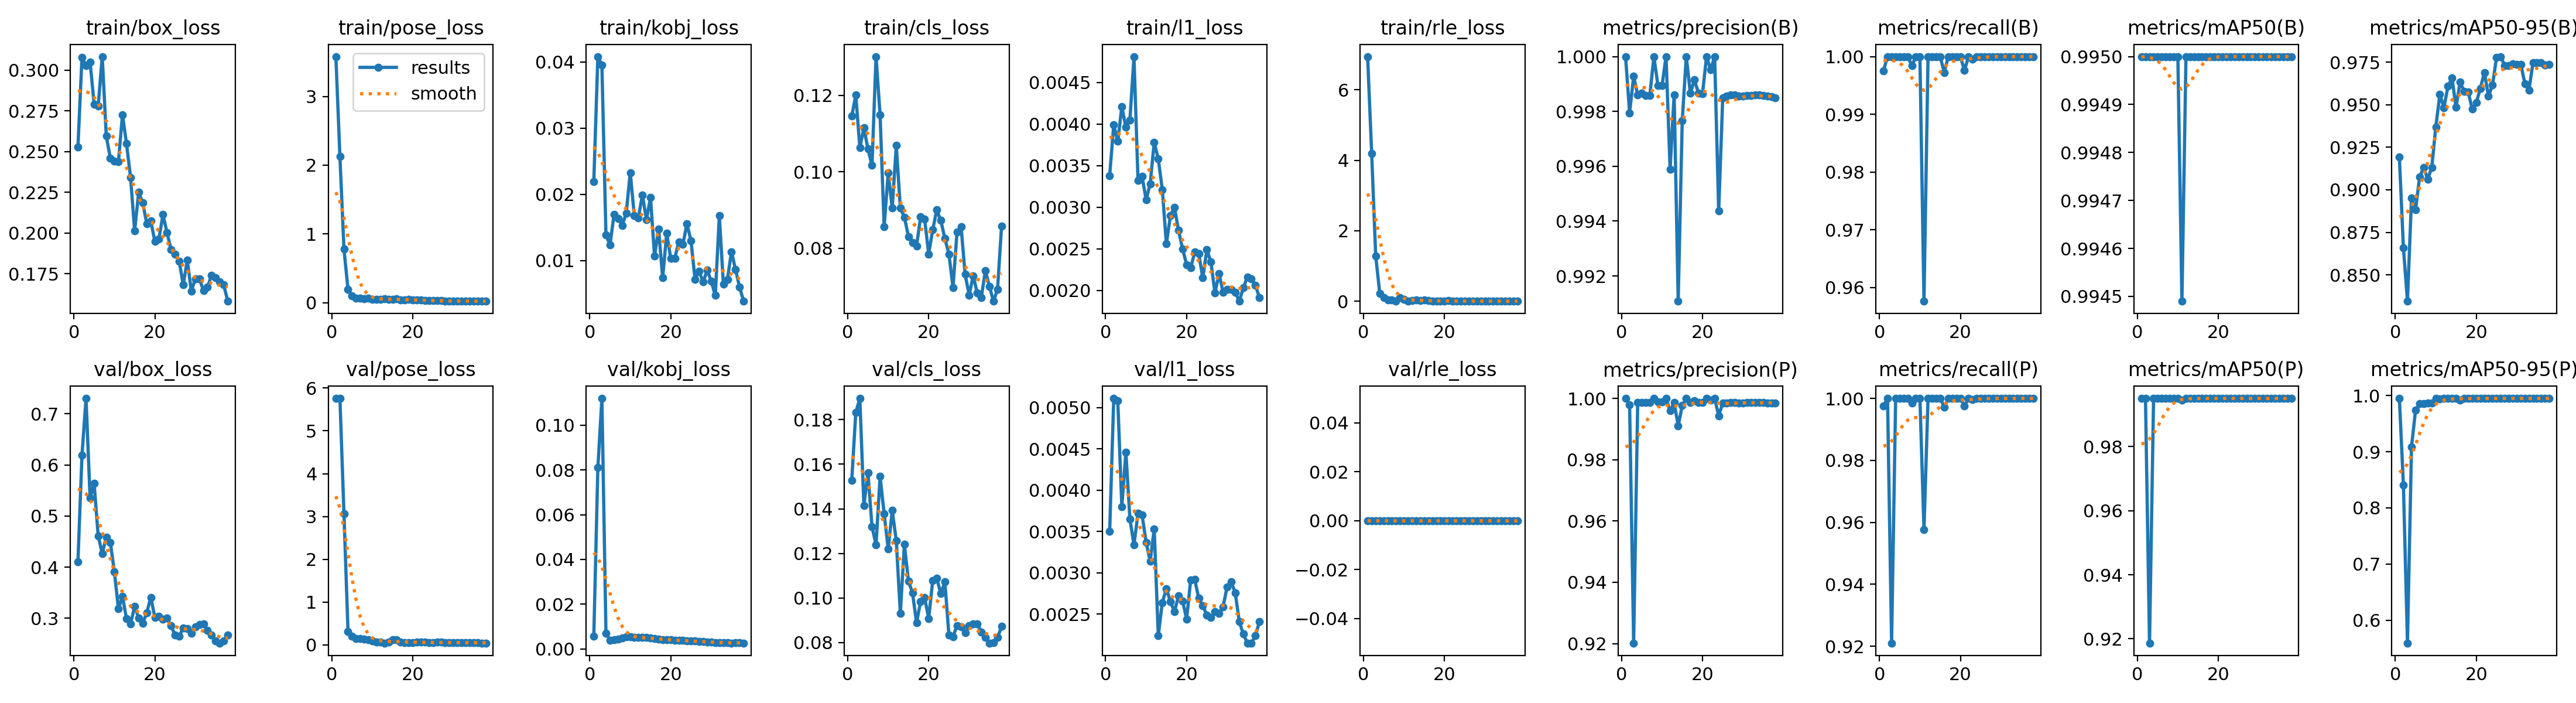

Data behind this chart, as committed beside it:
epoch, time, train/box_loss, train/pose_loss, train/kobj_loss, train/cls_loss, train/l1_loss, train/rle_loss, metrics/precision(B), metrics/recall(B), metrics/mAP50(B), metrics/mAP50-95(B), metrics/precision(P), metrics/recall(P), metrics/mAP50(P), metrics/mAP50-95(P), val/box_loss, val/pose_loss, val/kobj_loss, val/cls_loss, val/l1_loss, val/rle_loss, lr/pg0, lr/pg1
1, 133.8, 0.2528, 3.579, 0.02192, 0.1145, 0.00338, 6.941, 1, 0.9976, 0.995, 0.9191, 1, 0.9976, 0.995, 0.995, 0.4107, 5.759, 0.00584, 0.1528, 0.0035, 0, 0.0001429, 0.0001429
2, 230.4, 0.308, 2.124, 0.04082, 0.12, 0.00399, 4.194, 0.998, 1, 0.995, 0.8659, 0.998, 1, 0.995, 0.841, 0.6192, 5.758, 0.08096, 0.1832, 0.00511, 0, 0.0002925, 0.0002925
3, 293.9, 0.3029, 0.7762, 0.0395, 0.1063, 0.00379, 1.28, 0.9993, 1, 0.995, 0.8345, 0.9202, 0.9211, 0.9187, 0.5594, 0.7303, 3.061, 0.1119, 0.1895, 0.00508, 0, 0.0002983, 0.0002983
4, 361.8, 0.3051, 0.1913, 0.01385, 0.1115, 0.00421, 0.226, 0.9986, 1, 0.995, 0.895, 0.9986, 1, 0.995, 0.909, 0.5355, 0.3106, 0.00712, 0.1415, 0.0038, 0, 0.0002963, 0.0002963
5, 434.3, 0.2792, 0.1018, 0.01235, 0.1059, 0.00396, 0.1103, 0.9987, 1, 0.995, 0.8883, 0.9987, 1, 0.995, 0.974, 0.5636, 0.2063, 0.00384, 0.1562, 0.00446, 0, 0.0002934, 0.0002934
6, 518.3, 0.278, 0.06616, 0.01699, 0.1017, 0.00405, 0.03729, 0.9986, 1, 0.995, 0.9075, 0.9986, 1, 0.995, 0.9852, 0.4614, 0.1489, 0.00426, 0.1321, 0.00365, 0, 0.0002897, 0.0002897
7, 617.1, 0.3084, 0.06624, 0.01637, 0.1301, 0.00481, 0.0341, 0.9986, 1, 0.995, 0.913, 0.9986, 1, 0.995, 0.9856, 0.4269, 0.143, 0.00449, 0.1238, 0.00334, 0, 0.0002853, 0.0002853
8, 731.7, 0.2595, 0.05165, 0.01532, 0.1149, 0.00332, 0.00917, 1, 0.9984, 0.995, 0.9063, 1, 0.9984, 0.995, 0.9864, 0.4587, 0.1359, 0.00497, 0.1545, 0.00372, 0, 0.0002801, 0.0002801
9, 828.4, 0.2461, 0.06632, 0.01713, 0.08558, 0.00337, 0.0944, 0.9989, 1, 0.995, 0.913, 0.9989, 1, 0.995, 0.9865, 0.4486, 0.1274, 0.00541, 0.1378, 0.0037, 0, 0.0002742, 0.0002742
10, 892.4, 0.2442, 0.05018, 0.02328, 0.09966, 0.00309, 0.05913, 0.9989, 1, 0.995, 0.937, 0.9989, 1, 0.995, 0.995, 0.3911, 0.09119, 0.00551, 0.122, 0.00337, 0, 0.0002677, 0.0002677
11, 958.7, 0.2438, 0.04835, 0.01676, 0.09046, 0.00328, 0.00179, 1, 0.9576, 0.9945, 0.956, 1, 0.9576, 0.9945, 0.9945, 0.3183, 0.07316, 0.00529, 0.1393, 0.00314, 0, 0.0002605, 0.0002605
12, 1027, 0.2727, 0.04974, 0.01643, 0.1069, 0.00378, 0.01206, 0.9959, 1, 0.995, 0.9482, 0.9959, 1, 0.995, 0.995, 0.3429, 0.06339, 0.00517, 0.1256, 0.00353, 0, 0.0002527, 0.0002527
13, 1093, 0.2548, 0.05216, 0.01989, 0.09044, 0.00358, 0.03338, 0.9986, 1, 0.995, 0.9607, 0.9986, 1, 0.995, 0.995, 0.2991, 0.04539, 0.00519, 0.09323, 0.00224, 0, 0.0002444, 0.0002444
14, 1144, 0.2341, 0.04733, 0.01618, 0.08811, 0.00321, 0.01651, 0.9911, 1, 0.995, 0.9657, 0.9911, 1, 0.995, 0.995, 0.2892, 0.06951, 0.00514, 0.124, 0.00264, 0, 0.0002355, 0.0002355
15, 1198, 0.2014, 0.04732, 0.0195, 0.08307, 0.00256, 0.03135, 0.9977, 1, 0.995, 0.9484, 0.9977, 1, 0.995, 0.995, 0.3232, 0.1257, 0.00505, 0.1077, 0.00281, 0, 0.0002263, 0.0002263
16, 1256, 0.225, 0.05496, 0.01068, 0.08149, 0.0029, 0.01555, 1, 0.9973, 0.995, 0.9634, 1, 0.9973, 0.995, 0.9918, 0.301, 0.1212, 0.00472, 0.1024, 0.00265, 0, 0.0002167, 0.0002167
17, 1315, 0.2185, 0.04102, 0.01479, 0.08052, 0.003, 0.00665, 0.9987, 1, 0.995, 0.9577, 0.9987, 1, 0.995, 0.995, 0.2897, 0.06479, 0.00442, 0.08898, 0.00253, 0, 0.0002067, 0.0002067
18, 1376, 0.2058, 0.04229, 0.00739, 0.08815, 0.00272, 0, 0.9991, 1, 0.995, 0.9575, 0.9991, 1, 0.995, 0.995, 0.3112, 0.05582, 0.00426, 0.09837, 0.00272, 0, 0.0001965, 0.0001965
19, 1433, 0.2074, 0.04627, 0.0141, 0.08759, 0.0025, 0, 0.9987, 1, 0.995, 0.9473, 0.9987, 1, 0.995, 0.995, 0.3412, 0.05683, 0.00404, 0.1001, 0.00266, 0, 0.0001861, 0.0001861
20, 1477, 0.1948, 0.04053, 0.01035, 0.07846, 0.00231, 0.00784, 0.9986, 1, 0.995, 0.9512, 0.9986, 1, 0.995, 0.995, 0.3014, 0.06055, 0.00403, 0.09083, 0.00244, 0, 0.0001756, 0.0001756
21, 1520, 0.1963, 0.03753, 0.01036, 0.08485, 0.00227, 0.01122, 1, 0.9976, 0.995, 0.9596, 1, 0.9976, 0.995, 0.995, 0.3041, 0.06196, 0.00388, 0.1079, 0.00291, 0, 0.000165, 0.000165
22, 1565, 0.2112, 0.03669, 0.01284, 0.08998, 0.00246, 0.00979, 0.9995, 1, 0.995, 0.9689, 0.9995, 1, 0.995, 0.995, 0.298, 0.0642, 0.00383, 0.1089, 0.00292, 0, 0.0001544, 0.0001544
23, 1610, 0.2003, 0.03383, 0.01243, 0.08723, 0.00244, 0, 1, 0.9996, 0.995, 0.9551, 1, 0.9996, 0.995, 0.995, 0.3004, 0.06099, 0.00382, 0.1019, 0.00269, 0, 0.0001439, 0.0001439
24, 1654, 0.1898, 0.03402, 0.01555, 0.0825, 0.00215, 0, 0.9944, 1, 0.995, 0.9614, 0.9944, 1, 0.995, 0.995, 0.2852, 0.05308, 0.00367, 0.1073, 0.0026, 0, 0.0001335, 0.0001335
25, 1698, 0.187, 0.02675, 0.01298, 0.07846, 0.00249, 0, 0.9985, 1, 0.995, 0.9779, 0.9985, 1, 0.995, 0.995, 0.2671, 0.05612, 0.00363, 0.08328, 0.00249, 0, 0.0001233, 0.0001233
26, 1745, 0.1827, 0.02709, 0.00715, 0.06969, 0.00234, 0.00528, 0.9986, 1, 0.995, 0.9783, 0.9986, 1, 0.995, 0.995, 0.265, 0.06285, 0.00353, 0.08271, 0.00246, 0, 0.0001133, 0.0001133
27, 1799, 0.1682, 0.0261, 0.00833, 0.08424, 0.00197, 0.00933, 0.9986, 1, 0.995, 0.9731, 0.9986, 1, 0.995, 0.995, 0.2814, 0.06532, 0.0034, 0.08758, 0.00253, 0, 0.0001037, 0.0001037
28, 1855, 0.1832, 0.02383, 0.00674, 0.08563, 0.0022, 0, 0.9986, 1, 0.995, 0.9731, 0.9986, 1, 0.995, 0.995, 0.2794, 0.06048, 0.00331, 0.08701, 0.00251, 0, 9.44627e-05, 9.44627e-05
29, 1915, 0.1643, 0.02115, 0.00854, 0.07315, 0.00198, 0.00425, 0.9986, 1, 0.995, 0.9738, 0.9986, 1, 0.995, 0.995, 0.2705, 0.05153, 0.00314, 0.0844, 0.00259, 0, 8.5649e-05, 8.5649e-05
30, 1973, 0.1718, 0.02101, 0.00686, 0.06774, 0.00201, 0.00579, 0.9986, 1, 0.995, 0.9737, 0.9986, 1, 0.995, 0.995, 0.2829, 0.04842, 0.00302, 0.0876, 0.00283, 0, 7.73245e-05, 7.73245e-05
31, 2033, 0.1719, 0.0253, 0.00471, 0.07279, 0.00201, 0, 0.9986, 1, 0.995, 0.9736, 0.9986, 1, 0.995, 0.995, 0.288, 0.04926, 0.00291, 0.08841, 0.00289, 0, 6.95406e-05, 6.95406e-05
32, 2086, 0.1646, 0.02209, 0.01678, 0.06822, 0.00198, 0, 0.9986, 1, 0.995, 0.9624, 0.9986, 1, 0.995, 0.995, 0.2893, 0.05226, 0.00284, 0.08848, 0.00276, 0, 6.23452e-05, 6.23452e-05
33, 2130, 0.1667, 0.02037, 0.00639, 0.06712, 0.00187, 0, 0.9986, 1, 0.995, 0.9585, 0.9986, 1, 0.995, 0.995, 0.2761, 0.05709, 0.00278, 0.08478, 0.00241, 0, 5.57827e-05, 5.57827e-05
34, 2175, 0.1741, 0.02187, 0.00716, 0.07408, 0.00203, 0, 0.9986, 1, 0.995, 0.9747, 0.9986, 1, 0.995, 0.995, 0.2674, 0.05985, 0.00276, 0.08242, 0.00226, 0, 4.98936e-05, 4.98936e-05
35, 2221, 0.1725, 0.02241, 0.01133, 0.07, 0.00216, 0, 0.9986, 1, 0.995, 0.9748, 0.9986, 1, 0.995, 0.995, 0.2555, 0.05765, 0.0027, 0.07981, 0.00215, 0, 4.47141e-05, 4.47141e-05
36, 2267, 0.1701, 0.02108, 0.00862, 0.06611, 0.00214, 0.00317, 0.9986, 1, 0.995, 0.9748, 0.9986, 1, 0.995, 0.995, 0.2516, 0.05378, 0.00271, 0.07993, 0.00215, 0, 4.02763e-05, 4.02763e-05
37, 2320, 0.1682, 0.0203, 0.00596, 0.06919, 0.00206, 0, 0.9985, 1, 0.995, 0.9732, 0.9985, 1, 0.995, 0.995, 0.2556, 0.04625, 0.00271, 0.08228, 0.00224, 0, 3.66074e-05, 3.66074e-05
38, 2368, 0.1581, 0.02011, 0.00384, 0.08574, 0.00191, 0, 0.9985, 1, 0.995, 0.9736, 0.9985, 1, 0.995, 0.995, 0.267, 0.04457, 0.00266, 0.08722, 0.00241, 0, 3.37301e-05, 3.37301e-05
